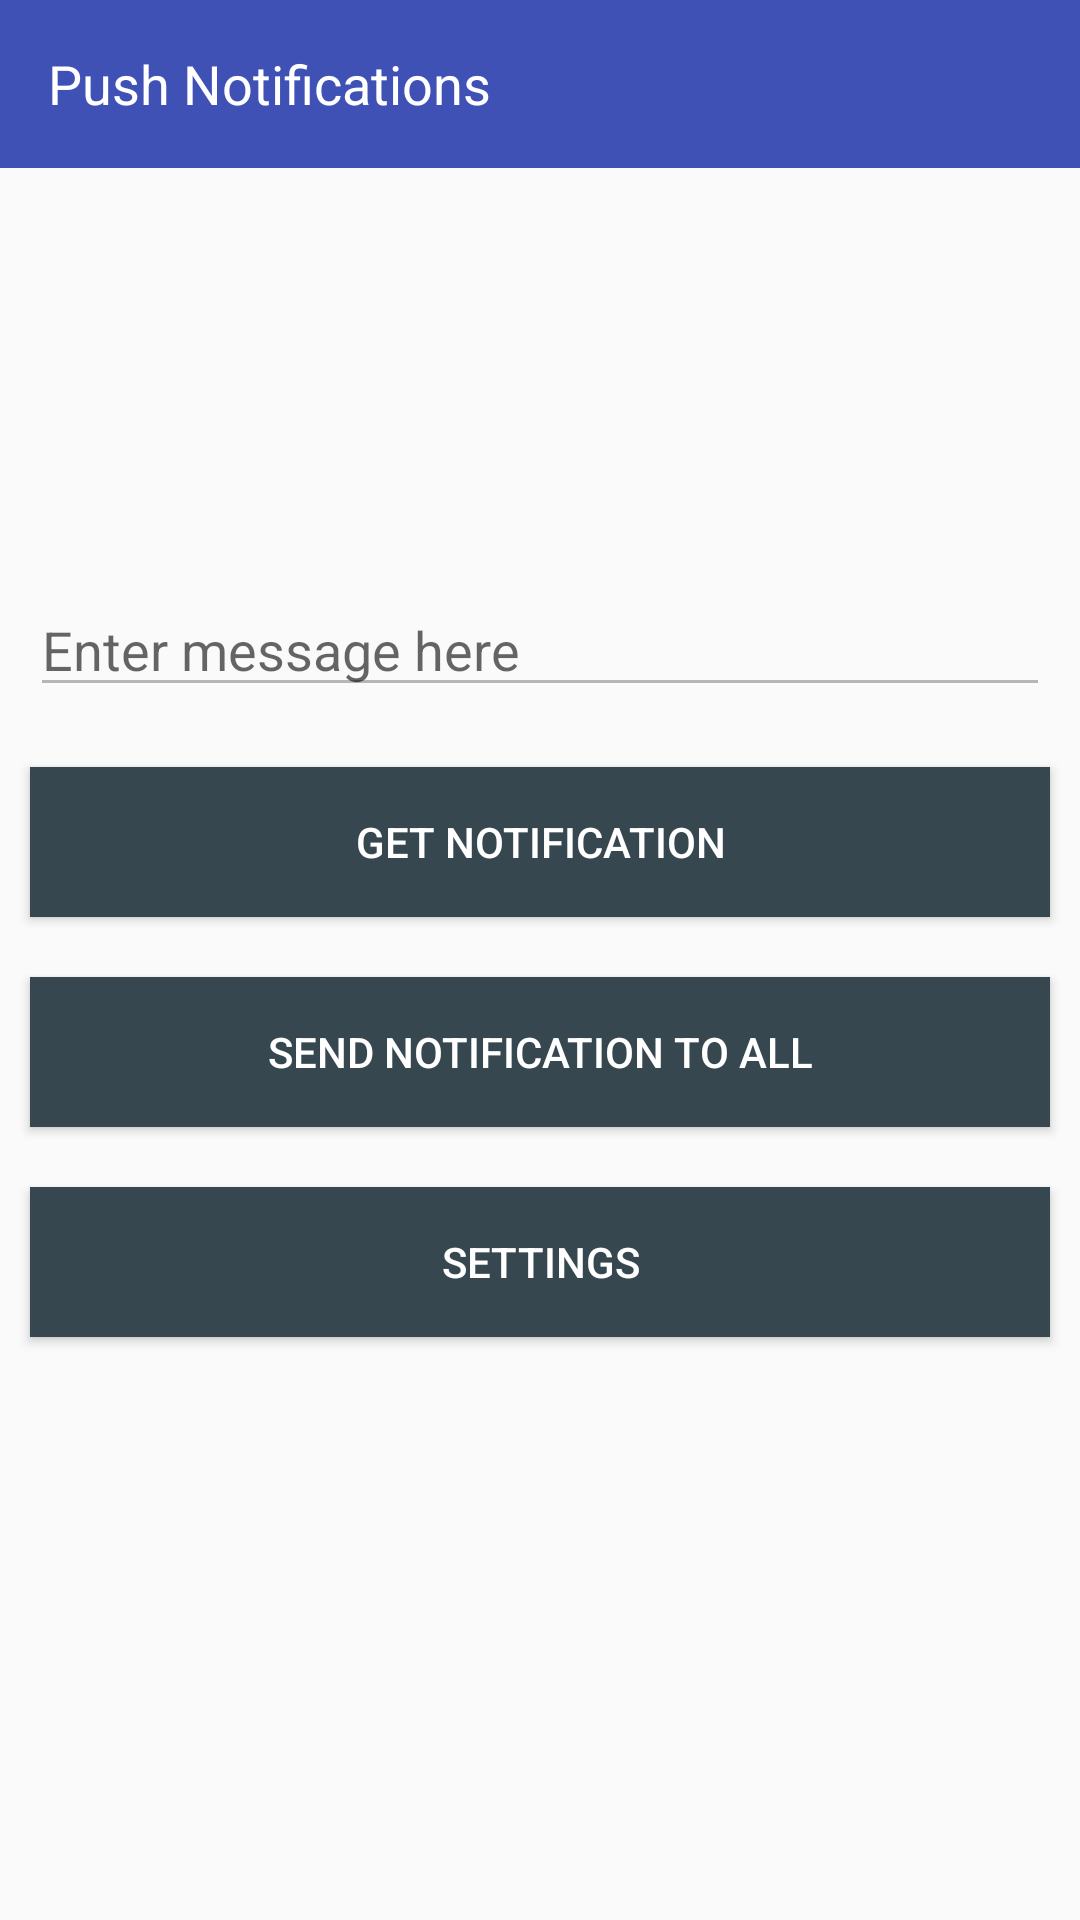

Produce the Android XML layout that renders to this screen, including the resource entries it uses.
<!-- AndroidManifest.xml: application theme AppTheme -->
<!-- res/layout/fragment_options.xml -->
<RelativeLayout xmlns:android="http://schemas.android.com/apk/res/android"
    xmlns:tools="http://schemas.android.com/tools"
    android:layout_width="match_parent"
    android:layout_height="match_parent"
    tools:context=".Fragments.Options">

    <RelativeLayout
        android:id="@+id/topbar"
        android:layout_width="match_parent"
        android:layout_height="56dp"
        android:background="@color/colorPrimary">

        <TextView
            android:layout_width="wrap_content"
            android:layout_height="wrap_content"
            android:layout_centerVertical="true"
            android:layout_marginLeft="16dp"
            android:layout_toRightOf="@+id/back"
            android:text="Push Notifications"
            android:textColor="@android:color/white"
            android:textSize="18sp" />


    </RelativeLayout>

    <LinearLayout
        android:layout_width="match_parent"
        android:layout_height="wrap_content"
        android:layout_centerInParent="true"
        android:orientation="vertical">

        <EditText
            android:id="@+id/input"
            android:layout_width="match_parent"
            android:layout_height="wrap_content"
            android:layout_margin="10dp"
            android:hint="Enter message here" />

        <Button
            android:id="@+id/get_notification"
            android:layout_width="match_parent"
            android:layout_height="50dp"
            android:layout_margin="10dp"
            android:background="@color/colorAccent"
            android:text="Get Notification"
            android:textColor="@android:color/white" />

        <Button
            android:id="@+id/send_notification_all"
            android:layout_width="match_parent"
            android:layout_height="50dp"
            android:layout_margin="10dp"
            android:background="@color/colorAccent"
            android:text="Send Notification to all"
            android:textColor="@android:color/white" />

        <Button
            android:id="@+id/settings"
            android:layout_width="match_parent"
            android:layout_height="50dp"
            android:layout_margin="10dp"
            android:background="@color/colorAccent"
            android:text="Settings"
            android:textColor="@android:color/white" />

    </LinearLayout>

</RelativeLayout>
<!-- resources referenced by this layout -->
<resources>
  <color name="colorAccent">#37474F</color>
  <color name="colorPrimary">#3F51B5</color>
  <style name="AppTheme" parent="Theme.AppCompat.Light.NoActionBar">
          
          <item name="colorPrimary">@color/colorPrimary</item>
          <item name="colorPrimaryDark">@color/colorPrimaryDark</item>
          <item name="colorAccent">@color/colorAccent</item>
          <item name="colorControlNormal">#B6B6B6</item>
          <item name="colorControlActivated">@color/colorAccent</item>
          <item name="colorControlHighlight">@color/colorAccent</item>
      </style>
  <color name="colorPrimaryDark">#303F9F</color>
</resources>
